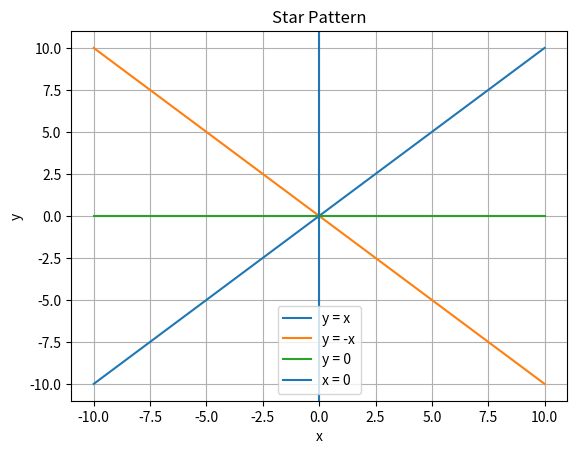

Here is the Python script that generated this plot:
import numpy as np
import matplotlib.pyplot as plt

x = np.linspace(-10, 10, 100)

# Four lines
plt.plot(x, x, label="y = x")
plt.plot(x, -x, label="y = -x")
plt.plot(x, np.zeros_like(x), label="y = 0")

# x = 0 is a vertical line
plt.axvline(x=0, label="x = 0")

plt.xlabel("x")
plt.ylabel("y")
plt.title("Star Pattern")
plt.grid(True)
plt.legend()
plt.show()
